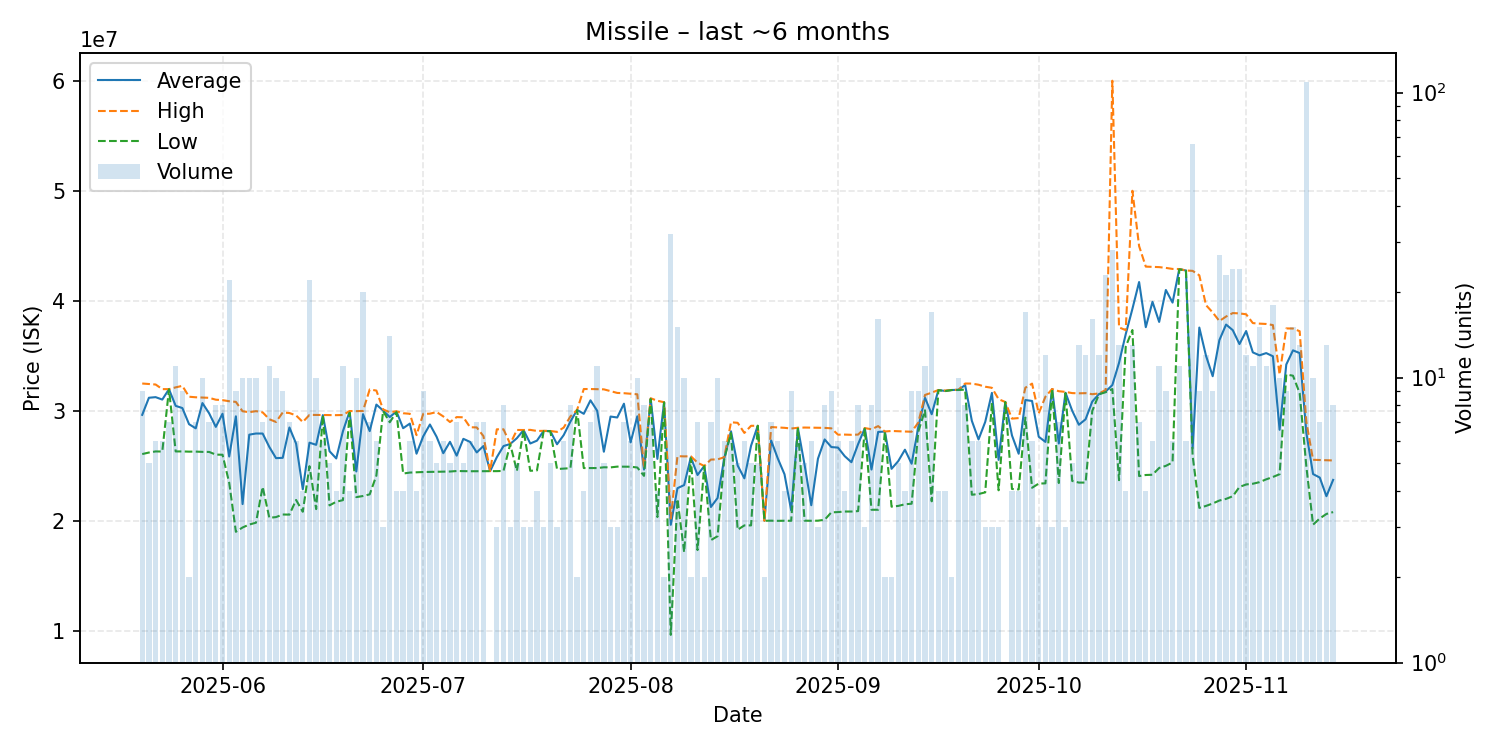

Values plotted in this chart, from the file beside it:
date, average, highest, lowest, order_count, volume
2025-05-20, 29643333, 32490000, 26080000, 8, 9
2025-05-21, 31196000, 32440000, 26220000, 5, 5
2025-05-22, 31251667, 32400000, 26320000, 6, 6
2025-05-23, 31031667, 31980000, 26310000, 4, 6
2025-05-24, 31972857, 31980000, 31970000, 7, 7
2025-05-25, 30460000, 32140000, 26320000, 11, 11
2025-05-26, 30261111, 32280000, 26320000, 9, 9
2025-05-27, 28795000, 31290000, 26300000, 2, 2
2025-05-28, 28417143, 31240000, 26305000, 7, 7
2025-05-29, 30715000, 31210000, 26280000, 8, 10
2025-05-30, 29784286, 31190000, 26275000, 7, 7
2025-05-31, 28550000, 31020000, 26030000, 7, 8
2025-06-01, 29742500, 30980000, 26020000, 8, 8
2025-06-02, 25860000, 30880000, 23480000, 12, 22
2025-06-03, 29510000, 30820000, 19020000, 9, 9
2025-06-04, 21538000, 29970000, 19410000, 6, 10
2025-06-05, 27843000, 29885000, 19680000, 8, 10
2025-06-06, 27948000, 29980000, 19845000, 10, 10
2025-06-07, 27944286, 29870000, 23100000, 7, 7
2025-06-08, 26723636, 29245000, 20290000, 11, 11
2025-06-09, 25710000, 28995000, 20355000, 10, 10
2025-06-10, 25738889, 29860000, 20590000, 8, 9
2025-06-11, 28494286, 29810000, 20580000, 5, 7
2025-06-12, 27030000, 29590000, 21910000, 6, 6
2025-06-13, 22880000, 28990000, 20840000, 4, 4
2025-06-14, 27116818, 29640000, 24980000, 16, 22
2025-06-15, 26920000, 29640000, 21080000, 10, 10
2025-06-16, 29621667, 29630000, 29620000, 6, 6
2025-06-17, 26338000, 29620000, 21420000, 5, 5
2025-06-18, 25682500, 29615000, 21750000, 4, 4
2025-06-19, 28156364, 29630000, 21895000, 11, 11
2025-06-20, 29955000, 29990000, 29840000, 4, 4
2025-06-21, 24503000, 29980000, 22170000, 8, 10
2025-06-22, 29706500, 30000000, 22270000, 13, 20
2025-06-23, 28165714, 31950000, 22420000, 5, 7
2025-06-24, 30576667, 31850000, 24130000, 5, 6
2025-06-25, 30036667, 30140000, 29985000, 3, 3
2025-06-26, 29444286, 29880000, 28970000, 9, 14
2025-06-27, 29950000, 29970000, 29900000, 4, 4
2025-06-28, 28430000, 29790000, 24310000, 4, 4
2025-06-29, 28848333, 29740000, 24400000, 6, 6
2025-06-30, 26115000, 27800000, 24430000, 4, 4
2025-07-01, 27693333, 29725000, 24450000, 8, 9
2025-07-02, 28768333, 29750000, 24460000, 6, 6
2025-07-03, 27652000, 29900000, 24480000, 5, 5
2025-07-04, 26158333, 29500000, 24490000, 5, 6
2025-07-05, 27194000, 28990000, 24495000, 5, 5
2025-07-06, 25937143, 29440000, 24540000, 7, 7
2025-07-07, 27464000, 29420000, 24525000, 5, 5
2025-07-08, 27186667, 28520000, 24520000, 6, 6
2025-07-09, 26228571, 28500000, 24520000, 7, 7
2025-07-10, 26810000, 27710000, 24530000, 7, 7
2025-07-11, 24530000, 24530000, 24530000, 1, 1
2025-07-12, 25796667, 28330000, 24530000, 3, 3
2025-07-13, 26807500, 28330000, 24550000, 8, 8
2025-07-14, 26996667, 27000000, 26990000, 3, 3
2025-07-15, 27524000, 28270000, 24550000, 5, 5
2025-07-16, 28260000, 28265000, 28255000, 3, 3
2025-07-17, 27040000, 28280000, 24560000, 3, 3
2025-07-18, 27300000, 28180000, 24600000, 4, 4
... 119 more rows
